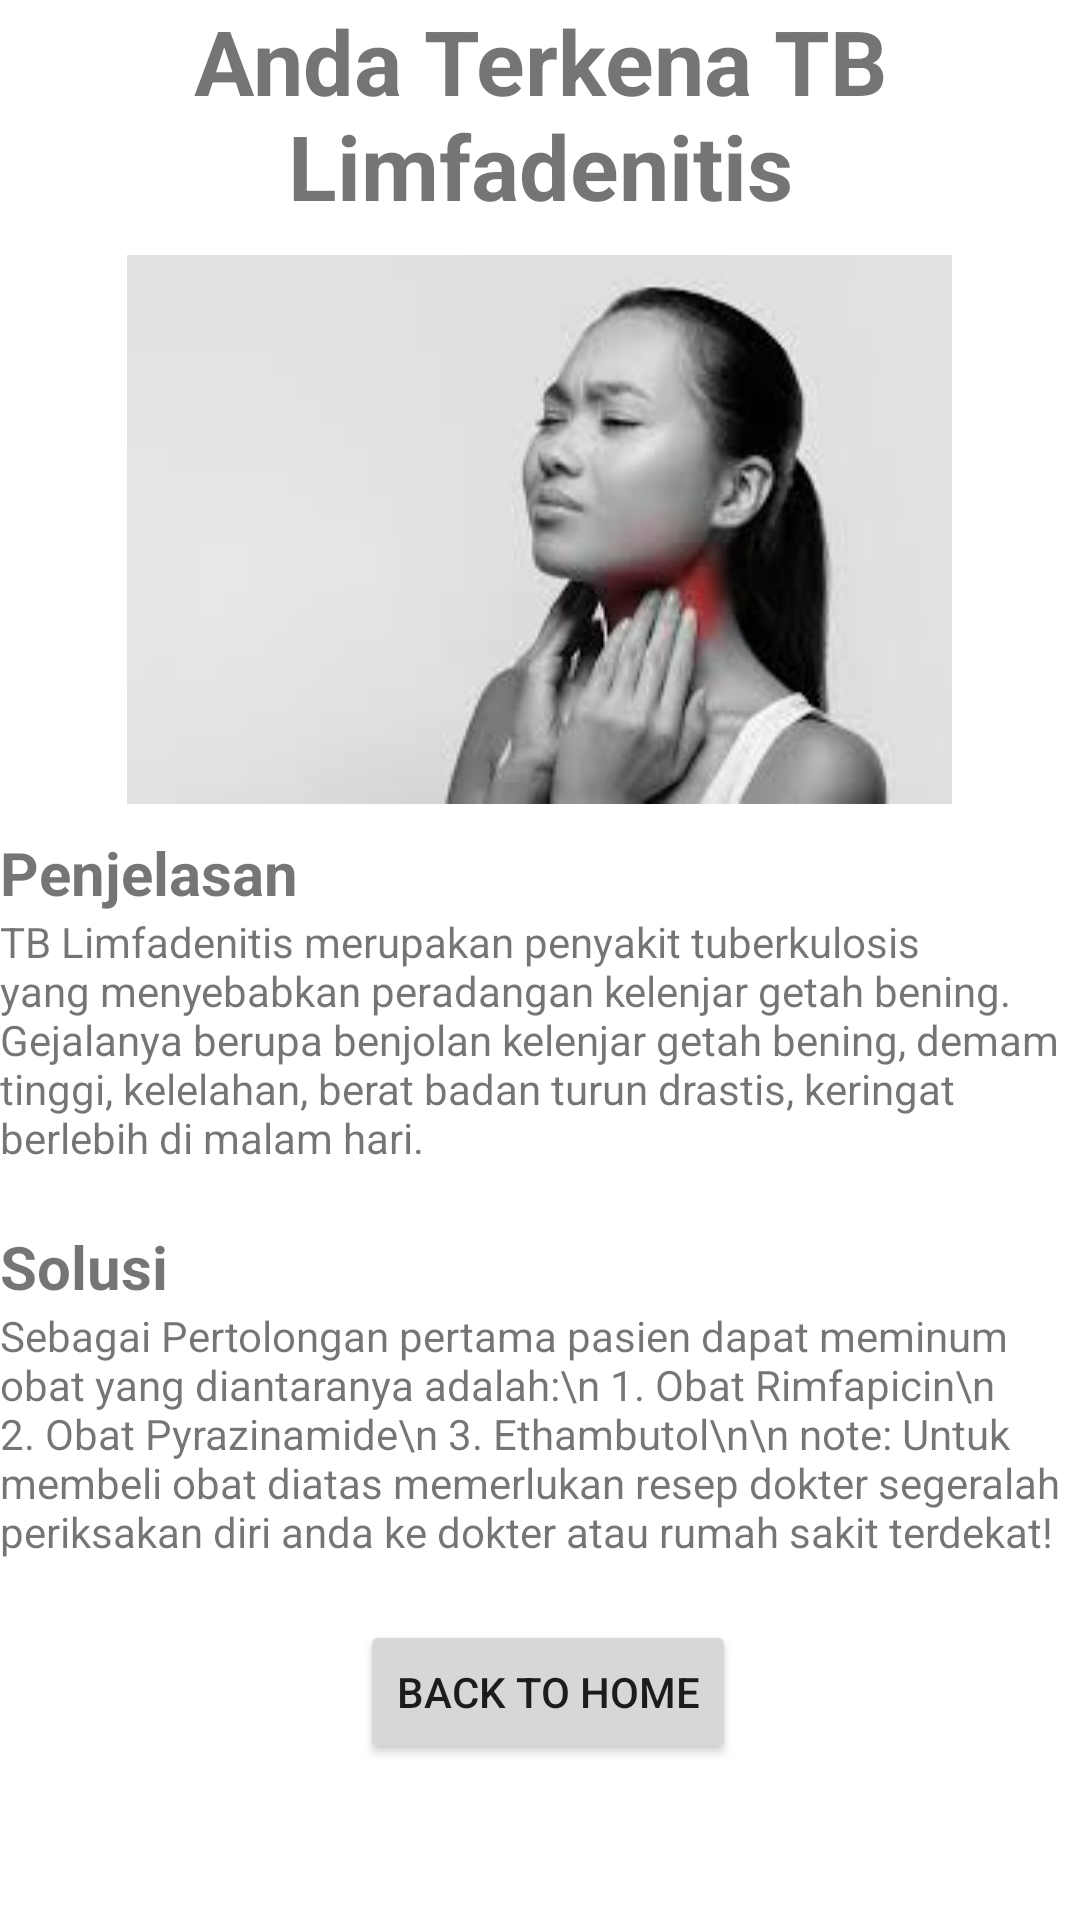

Write the Android layout XML for this screen, with the resource values it uses.
<!-- AndroidManifest.xml: application theme Theme.PendeteksiTuberkulosis -->
<!-- res/layout/activity_limfadenitis.xml -->
<?xml version="1.0" encoding="utf-8"?>
<RelativeLayout xmlns:android="http://schemas.android.com/apk/res/android"
    xmlns:tools="http://schemas.android.com/tools"
    android:layout_width="match_parent"
    android:layout_height="match_parent"
    tools:context=".LimfadenitisActivity">

    <ScrollView
        android:layout_width="match_parent"
        android:layout_height="match_parent">

        <LinearLayout
            android:layout_width="match_parent"
            android:layout_height="wrap_content"
            android:orientation="vertical">

            <TextView
                android:layout_width="match_parent"
                android:layout_height="wrap_content"
                android:text="Anda Terkena TB Limfadenitis"
                android:textSize="30dp"
                android:gravity="center"
                android:textStyle="bold"/>

            <ImageView
                android:layout_width="wrap_content"
                android:layout_height="202dp"
                android:layout_gravity="center"
                android:src="@drawable/limfadenitis" />

            <TextView
                android:text="Penjelasan"
                android:textSize="20dp"
                android:textStyle="bold"
                android:layout_width="match_parent"
                android:layout_height="wrap_content"/>

            <TextView
                android:layout_width="match_parent"
                android:layout_height="match_parent"
                android:text="@string/TBLimfadenitis" />

            <TextView
                android:text="Solusi"
                android:textStyle="bold"
                android:layout_marginTop="20dp"
                android:textSize="20dp"
                android:layout_width="match_parent"
                android:layout_height="wrap_content"/>

            <TextView
                android:text="Sebagai Pertolongan pertama pasien dapat meminum obat yang diantaranya adalah:\n
1. Obat Rimfapicin\n
2. Obat Pyrazinamide\n
3. Ethambutol\n\n
note: Untuk membeli obat diatas memerlukan resep dokter segeralah periksakan diri anda ke dokter atau rumah sakit terdekat!"
                android:layout_width="match_parent"
                android:layout_height="wrap_content"/>

            <Button
                android:id="@+id/TBLimfaHomeActivity"
                android:layout_width="wrap_content"
                android:layout_height="wrap_content"
                android:layout_marginLeft="120dp"
                android:layout_marginTop="20dp"
                android:text="Back to home" />

        </LinearLayout>
    </ScrollView>
</RelativeLayout>
<!-- resources referenced by this layout -->
<resources>
  <!-- drawable limfadenitis: jpg bitmap (drawable-v24, 4372 bytes) -->
  <string name="TBLimfadenitis">TB Limfadenitis merupakan penyakit tuberkulosis yang menyebabkan peradangan kelenjar getah bening. Gejalanya berupa benjolan kelenjar getah bening, demam tinggi, kelelahan, berat badan turun drastis, keringat berlebih di malam hari.</string>
  <style name="Theme.PendeteksiTuberkulosis" parent="Theme.MaterialComponents.DayNight.DarkActionBar">
          
          <item name="colorPrimary">@color/purple_500</item>
          <item name="colorPrimaryVariant">@color/purple_700</item>
          <item name="colorOnPrimary">@color/white</item>
          
          <item name="colorSecondary">@color/teal_200</item>
          <item name="colorSecondaryVariant">@color/teal_700</item>
          <item name="colorOnSecondary">@color/black</item>
          
          <item name="android:statusBarColor" tools:targetApi="l">?attr/colorPrimaryVariant</item>
          
      </style>
  <!-- not gathered from this repository: default colours our renderer supplied (Android Studio template values) -->
  <color name="purple_500">#FF6200EE</color>
  <color name="purple_700">#FF3700B3</color>
  <color name="teal_200">#FF03DAC5</color>
  <color name="teal_700">#FF018786</color>
  <color name="black">#FF000000</color>
  <color name="white">#FFFFFFFF</color>
</resources>
